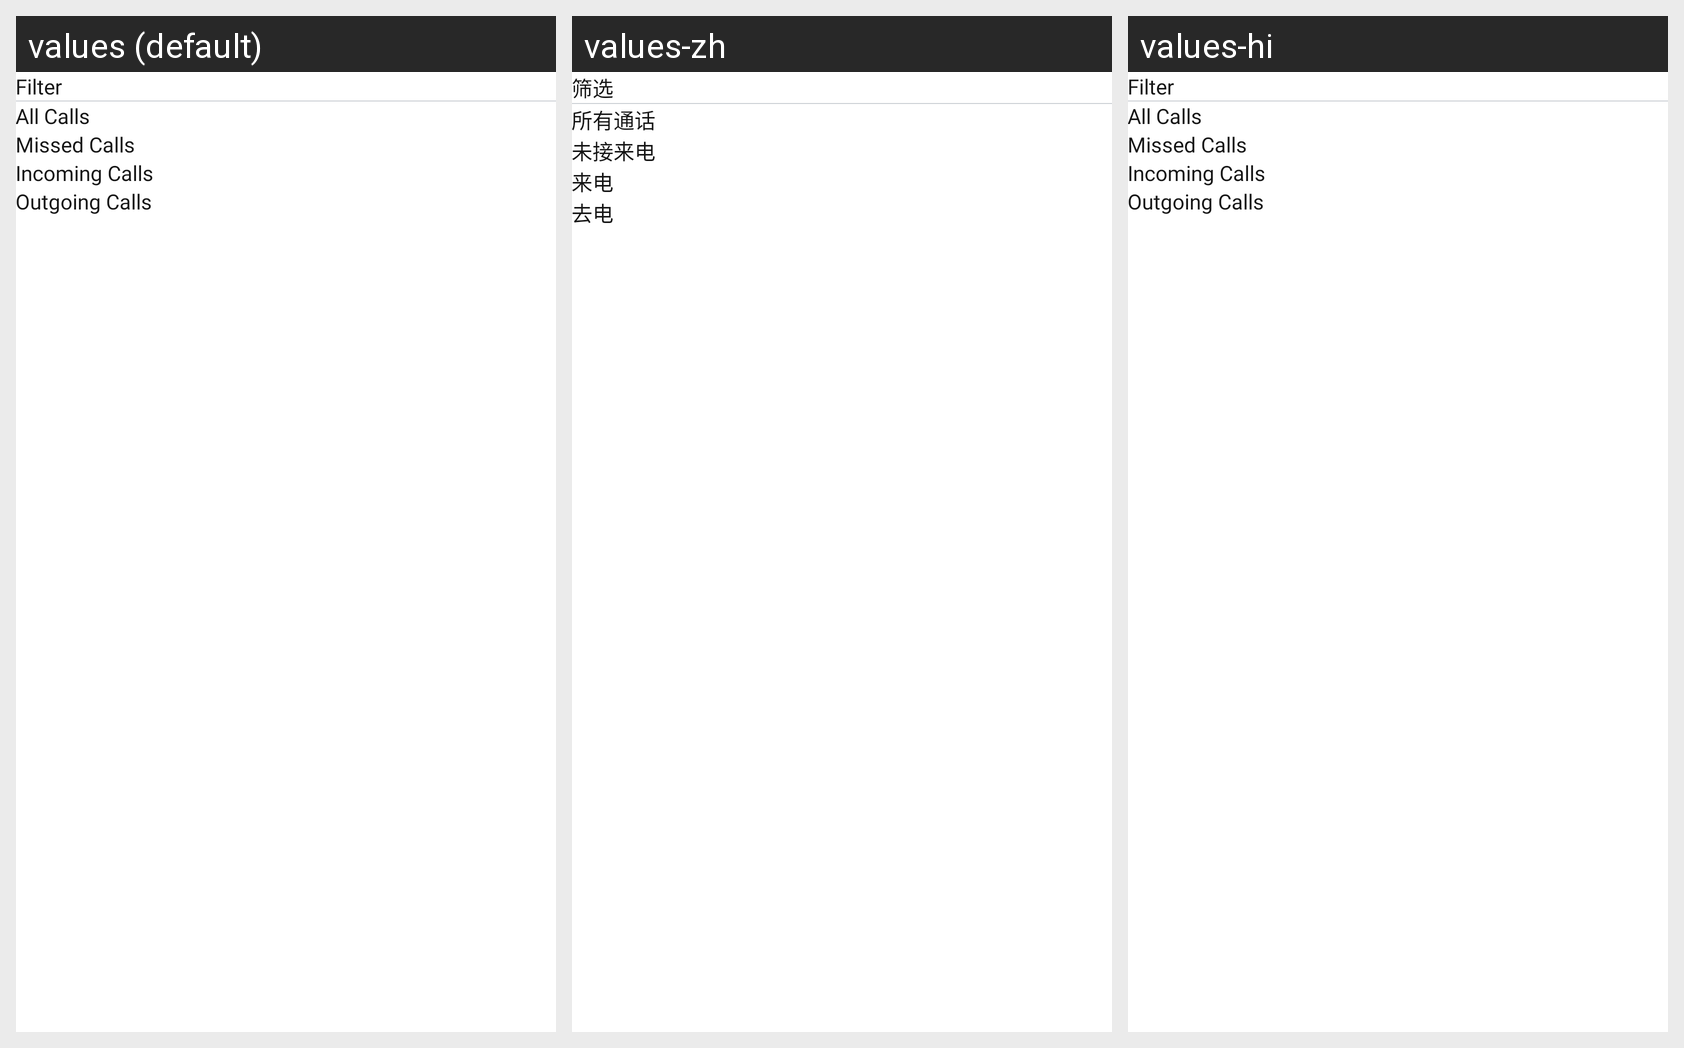

Locale-by-locale string values for the Android screen shown in this grid:
Android screen res/layout/filter_bottom_sheet_dialog.xml rendered under 3 locales, left to right: values (default), values-zh, values-hi. Device: Nexus 5 (rendered at 1080×1920; each locale shown at half size, 540×960, under a caption strip naming it); theme Theme.ContanctManager.
Other locales in the repository, not shown: values-de, values-es, values-fr, values-it, values-ja, values-ko, values-ne, values-ru, values-th.
Strings drawn on this screen, with the default value and each locale's value (text and hints the layout hard-codes, and strings that could not be matched under every locale, appear in the picture but are not listed):

filter
  values: Filter
  values-zh: 筛选
  values-hi: Filter  [not translated; the default value is used]

all_calls
  values: All Calls
  values-zh: 所有通话
  values-hi: All Calls  [not translated; the default value is used]

missed_calls
  values: Missed Calls
  values-zh: 未接来电
  values-hi: Missed Calls  [not translated; the default value is used]

incoming_calls
  values: Incoming Calls
  values-zh: 来电
  values-hi: Incoming Calls  [not translated; the default value is used]

outgoing_calls
  values: Outgoing Calls
  values-zh: 去电
  values-hi: Outgoing Calls  [not translated; the default value is used]
